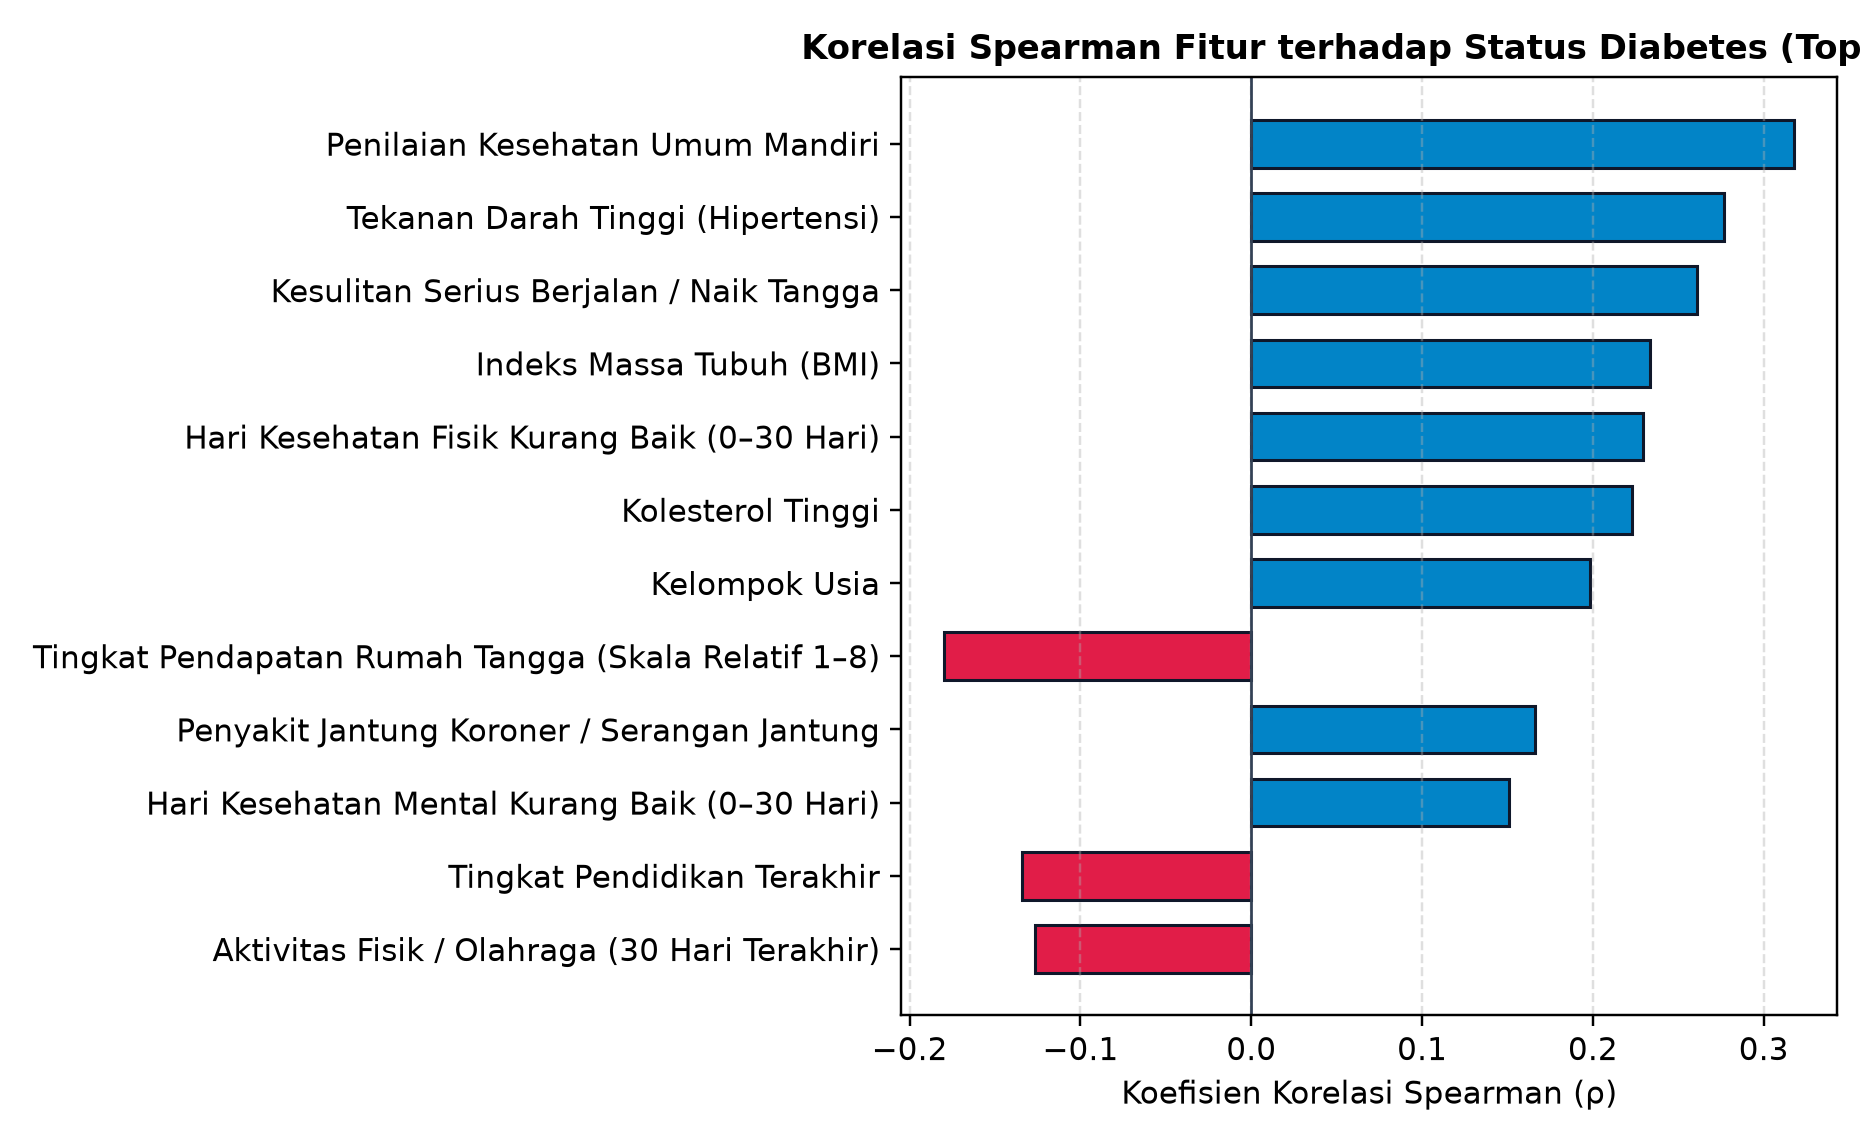

The table this chart was drawn from, first rows:
feature, label_id, group, mean_no_diabetes, mean_prediabetes, mean_diabetes, spearman_corr, abs_spearman_corr
GenHlth, Penilaian Kesehatan Umum Mandiri, kondisi_kesehatan, 2.471, 3.227, 3.416, 0.318, 0.318
HighBP, Tekanan Darah Tinggi (Hipertensi), kondisi_kesehatan, 0.385, 0.6508, 0.7796, 0.277, 0.277
DiffWalk, Kesulitan Serius Berjalan / Naik Tangga, kondisi_kesehatan, 0.1264, 0.3254, 0.4049, 0.2609, 0.2609
BMI, Indeks Massa Tubuh (BMI), fisik_demografi, 27.63, 31.39, 31.93, 0.2336, 0.2336
PhysHlth, Hari Kesehatan Fisik Kurang Baik (0–30 H…, kondisi_kesehatan, 3.671, 6.536, 7.827, 0.2295, 0.2295
HighChol, Kolesterol Tinggi, kondisi_kesehatan, 0.3906, 0.6339, 0.7041, 0.2227, 0.2227
Age, Kelompok Usia, fisik_demografi, 7.668, 8.641, 9.276, 0.1982, 0.1982
Income, Tingkat Pendapatan Rumah Tangga (Skala R…, sosial_ekonomi, 6.016, 5.207, 5.123, -0.1799, 0.1799
HeartDiseaseorAttack, Penyakit Jantung Koroner / Serangan Jant…, kondisi_kesehatan, 0.0697, 0.1119, 0.2113, 0.1659, 0.1659
MentHlth, Hari Kesehatan Mental Kurang Baik (0–30 …, kondisi_kesehatan, 2.857, 4.725, 4.809, 0.151, 0.151
Education, Tingkat Pendidikan Terakhir, sosial_ekonomi, 5.026, 4.708, 4.692, -0.1342, 0.1342
PhysActivity, Aktivitas Fisik / Olahraga (30 Hari Tera…, gaya_hidup, 0.7782, 0.6814, 0.6214, -0.1264, 0.1264
Stroke, Riwayat Stroke, kondisi_kesehatan, 0.0338, 0.0475, 0.0932, 0.0983, 0.0983
Veggies, Konsumsi Sayur Harian (≥ 1 Kali/Hari), gaya_hidup, 0.8196, 0.8, 0.7409, -0.0665, 0.0665
CholCheck, Pemeriksaan Kolesterol (5 Tahun Terakhir…, akses_layanan, 0.9463, 0.9831, 0.9842, 0.064, 0.064
Smoker, Riwayat Merokok (≥ 100 Batang Seumur Hid…, gaya_hidup, 0.4346, 0.5017, 0.5172, 0.0588, 0.0588
HvyAlcoholConsump, Konsumsi Alkohol Berat, gaya_hidup, 0.0645, 0.0441, 0.0253, -0.0571, 0.0571
Fruits, Konsumsi Buah Harian (≥ 1 Kali/Hari), gaya_hidup, 0.636, 0.5458, 0.5784, -0.0455, 0.0455
NoDocbcCost, Kendala Biaya Berobat ke Dokter (12 Bula…, akses_layanan, 0.0784, 0.1254, 0.1023, 0.0345, 0.0345
Sex, Jenis Kelamin Biologis, fisik_demografi, 0.429, 0.4542, 0.4541, 0.0183, 0.0183
AnyHealthcare, Kepemilikan Jaminan Kesehatan (BPJS / As…, akses_layanan, 0.9484, 0.9661, 0.9565, 0.015, 0.015
